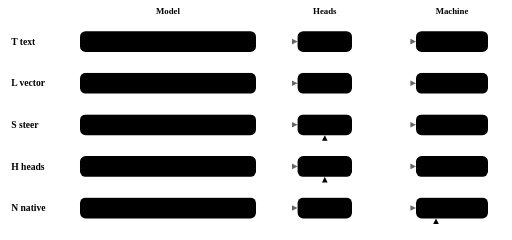
t = 0.00 s
t = 1.33 s: frame unchanged from t = 0.00 s, image omitted
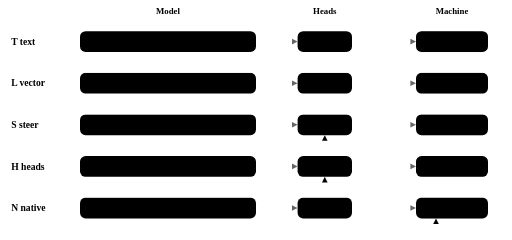
t = 2.67 s
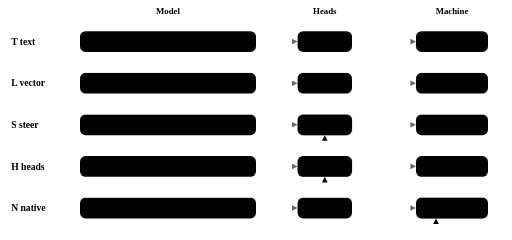
t = 4.00 s
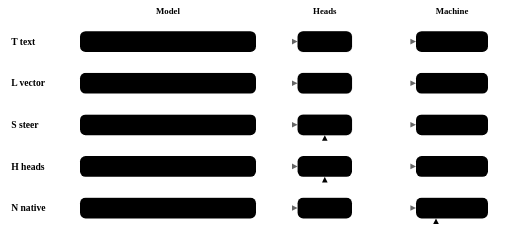
t = 5.33 s
t = 6.67 s: frame unchanged from t = 0.00 s, image omitted

The animated SVG that drew these frames (rendered in a browser with its animation timeline set to each time). Animation: 4 CSS @keyframes rules; one cycle of 8.00 s, repeats indefinitely.

<svg xmlns="http://www.w3.org/2000/svg" viewBox="0 0 640 300" role="img" aria-labelledby="e03-title e03-desc">
<title id="e03-title">E03: latent feedback</title>
<desc id="e03-desc">A machine step's result returns as text (T), a model-input vector (L), or a code to the heads (H); N stays native.</desc>
<style>
.e03-row.e03-T { --c: var(--s1); }
.e03-row.e03-L { --c: var(--s0); }
.e03-row.e03-S { --c: var(--s3); }
.e03-row.e03-H { --c: var(--s2); }
.e03-row.e03-N { --c: var(--s4); }
.e03-tag { fill: var(--c); font-family: var(--sans); font-size: 12px; font-weight: 700; }
.e03-col { fill: var(--muted); font-family: var(--sans); font-size: 11px; font-weight: 600; text-anchor: middle; }
.e03-box { fill: var(--surface); stroke: var(--rule); stroke-width: 1.5; }
.e03-slab { fill: var(--cell-zero); stroke: var(--rule); stroke-width: 1; }
.e03-slab-on { animation: e03-slab 8s linear infinite; animation-delay: var(--d); }
.e03-slot { fill: var(--c); fill-opacity: 0.55; stroke: var(--c); stroke-width: 1.3; }
.e03-slot-pop { fill-opacity: 0; stroke-opacity: 0; animation: e03-pop 8s ease-out infinite; animation-delay: var(--d); transform-box: fill-box; transform-origin: center; }
.e03-cell { fill: var(--cell-zero); stroke: var(--rule); stroke-width: 1; }
.e03-cell-on { fill: var(--cell-one); }
.e03-wire-s { fill: none; stroke: var(--muted); stroke-width: 1.5; opacity: 0.6; }
.e03-head-s { fill: var(--muted); opacity: 0.6; }
.e03-wire { fill: none; stroke: var(--c); stroke-width: 1.5; stroke-dasharray: 4 3; opacity: 0.7; }
.e03-head { fill: var(--c); }
.e03-glow { fill: var(--c); opacity: 0; animation: e03-glow 8s ease-out infinite; animation-delay: var(--d); }
.e03-glow-m { fill: var(--accent); }
.e03-pulse { fill: none; stroke: var(--c); stroke-width: 4; stroke-linecap: butt; stroke-dasharray: 8 130; stroke-dashoffset: 8; animation: e03-run 8s linear infinite; animation-delay: var(--d); }
.e03-pulse-f { stroke: var(--text); }

@keyframes e03-run {
  0% { stroke-dashoffset: 8; }
  18%, 100% { stroke-dashoffset: -100; }
}
@keyframes e03-glow {
  0% { opacity: 0; }
  4% { opacity: 0.4; }
  20%, 100% { opacity: 0; }
}
@keyframes e03-slab {
  0% { fill: var(--cell-zero); }
  5% { fill: var(--c); }
  18%, 100% { fill: var(--cell-zero); }
}
@keyframes e03-pop {
  0% { transform: scale(1); fill-opacity: 0; stroke-opacity: 0; }
  5% { transform: scale(1.7); fill-opacity: 0.9; stroke-opacity: 1; }
  18%, 100% { transform: scale(1); fill-opacity: 0; stroke-opacity: 0; }
}
@media (prefers-reduced-motion: reduce) {
  .e03-slab-on, .e03-slot-pop, .e03-glow, .e03-pulse { animation: none; }
  .e03-slot-pop { display: none; }
  .e03-wire { stroke-dasharray: none; opacity: 0.9; }
}
</style>
<text class="e03-col" x="210" y="18">Model</text><text class="e03-col" x="406" y="18">Heads</text><text class="e03-col" x="565" y="18">Machine</text>
<g class="e03-row e03-T" transform="translate(0 52)">
<text class="e03-tag" x="14" y="4">T text</text>
<rect class="e03-box" x="100" y="-13" width="220" height="26" rx="7"/>
<rect class="e03-slab e03-slab-on" x="154" y="-8" width="8" height="16" rx="2" style="--d:3.90s"/>
<rect class="e03-slab e03-slab-on" x="182" y="-8" width="8" height="16" rx="2" style="--d:4.06s"/>
<rect class="e03-slab e03-slab-on" x="210" y="-8" width="8" height="16" rx="2" style="--d:4.22s"/>
<rect class="e03-slab e03-slab-on" x="238" y="-8" width="8" height="16" rx="2" style="--d:4.38s"/>
<rect class="e03-slab e03-slab-on" x="266" y="-8" width="8" height="16" rx="2" style="--d:4.54s"/>
<rect class="e03-slab e03-slab-on" x="294" y="-8" width="8" height="16" rx="2" style="--d:4.70s"/>
<rect class="e03-slot" x="108" y="-4" width="8" height="8" rx="2"/>
<rect class="e03-slot" x="119" y="-4" width="8" height="8" rx="2"/>
<rect class="e03-slot" x="130" y="-4" width="8" height="8" rx="2"/>
<rect class="e03-box" x="372" y="-13" width="68" height="26" rx="7"/>
<path class="e03-wire-s" d="M320 0 H366"/><path class="e03-head-s" d="M372 0 l-7 -3.5 v7 z"/>
<path class="e03-wire-s" d="M440 0 H514"/><path class="e03-head-s" d="M520 0 l-7 -3.5 v7 z"/>
<rect class="e03-box" x="520" y="-13" width="90" height="26" rx="7"/>
<rect class="e03-cell" x="539" y="-5" width="10" height="10" rx="2"/>
<rect class="e03-cell e03-cell-on" x="553" y="-5" width="10" height="10" rx="2"/>
<rect class="e03-cell" x="567" y="-5" width="10" height="10" rx="2"/>
<rect class="e03-cell" x="581" y="-5" width="10" height="10" rx="2"/>
<path class="e03-wire" d="M565 13 V22 H119 V9"/><path class="e03-head" d="M119 5 l-3.5 7 h7 z"/>
<rect class="e03-glow e03-glow-m" x="520" y="-13" width="90" height="26" rx="7" style="--d:1.8s"/>
<rect class="e03-glow" x="372" y="-13" width="68" height="26" rx="7" style="--d:5.15s"/>
<path class="e03-pulse e03-pulse-f" d="M300 0 H520" pathLength="100" style="--d:0.4s"/>
<path class="e03-pulse" d="M565 13 V22 H119 V9" pathLength="100" style="--d:2.3s"/>
<path class="e03-pulse" d="M119 0 H372" pathLength="100" style="--d:3.7s"/>
<rect class="e03-slot e03-slot-pop" x="108" y="-4" width="8" height="8" rx="2" style="--d:3.7s"/>
<rect class="e03-slot e03-slot-pop" x="119" y="-4" width="8" height="8" rx="2" style="--d:3.7s"/>
<rect class="e03-slot e03-slot-pop" x="130" y="-4" width="8" height="8" rx="2" style="--d:3.7s"/>
</g>
<g class="e03-row e03-L" transform="translate(0 104)">
<text class="e03-tag" x="14" y="4">L vector</text>
<rect class="e03-box" x="100" y="-13" width="220" height="26" rx="7"/>
<rect class="e03-slab e03-slab-on" x="154" y="-8" width="8" height="16" rx="2" style="--d:3.90s"/>
<rect class="e03-slab e03-slab-on" x="182" y="-8" width="8" height="16" rx="2" style="--d:4.06s"/>
<rect class="e03-slab e03-slab-on" x="210" y="-8" width="8" height="16" rx="2" style="--d:4.22s"/>
<rect class="e03-slab e03-slab-on" x="238" y="-8" width="8" height="16" rx="2" style="--d:4.38s"/>
<rect class="e03-slab e03-slab-on" x="266" y="-8" width="8" height="16" rx="2" style="--d:4.54s"/>
<rect class="e03-slab e03-slab-on" x="294" y="-8" width="8" height="16" rx="2" style="--d:4.70s"/>
<rect class="e03-slot" x="119" y="-4" width="8" height="8" rx="2"/>
<rect class="e03-box" x="372" y="-13" width="68" height="26" rx="7"/>
<path class="e03-wire-s" d="M320 0 H366"/><path class="e03-head-s" d="M372 0 l-7 -3.5 v7 z"/>
<path class="e03-wire-s" d="M440 0 H514"/><path class="e03-head-s" d="M520 0 l-7 -3.5 v7 z"/>
<rect class="e03-box" x="520" y="-13" width="90" height="26" rx="7"/>
<rect class="e03-cell" x="539" y="-5" width="10" height="10" rx="2"/>
<rect class="e03-cell e03-cell-on" x="553" y="-5" width="10" height="10" rx="2"/>
<rect class="e03-cell" x="567" y="-5" width="10" height="10" rx="2"/>
<rect class="e03-cell" x="581" y="-5" width="10" height="10" rx="2"/>
<path class="e03-wire" d="M565 13 V22 H119 V9"/><path class="e03-head" d="M119 5 l-3.5 7 h7 z"/>
<rect class="e03-glow e03-glow-m" x="520" y="-13" width="90" height="26" rx="7" style="--d:1.8s"/>
<rect class="e03-glow" x="372" y="-13" width="68" height="26" rx="7" style="--d:5.15s"/>
<path class="e03-pulse e03-pulse-f" d="M300 0 H520" pathLength="100" style="--d:0.4s"/>
<path class="e03-pulse" d="M565 13 V22 H119 V9" pathLength="100" style="--d:2.3s"/>
<path class="e03-pulse" d="M119 0 H372" pathLength="100" style="--d:3.7s"/>
<rect class="e03-slot e03-slot-pop" x="119" y="-4" width="8" height="8" rx="2" style="--d:3.7s"/>
</g>
<g class="e03-row e03-S" transform="translate(0 156)">
<text class="e03-tag" x="14" y="4">S steer</text>
<rect class="e03-box" x="100" y="-13" width="220" height="26" rx="7"/>
<rect class="e03-slab e03-slab-on" x="154" y="-8" width="8" height="16" rx="2" style="--d:3.90s"/>
<rect class="e03-slab e03-slab-on" x="182" y="-8" width="8" height="16" rx="2" style="--d:4.06s"/>
<rect class="e03-slab e03-slab-on" x="210" y="-8" width="8" height="16" rx="2" style="--d:4.22s"/>
<rect class="e03-slab e03-slab-on" x="238" y="-8" width="8" height="16" rx="2" style="--d:4.38s"/>
<rect class="e03-slab e03-slab-on" x="266" y="-8" width="8" height="16" rx="2" style="--d:4.54s"/>
<rect class="e03-slab e03-slab-on" x="294" y="-8" width="8" height="16" rx="2" style="--d:4.70s"/>
<rect class="e03-slot" x="119" y="-4" width="8" height="8" rx="2"/>
<rect class="e03-box" x="372" y="-13" width="68" height="26" rx="7"/>
<path class="e03-wire-s" d="M320 0 H366"/><path class="e03-head-s" d="M372 0 l-7 -3.5 v7 z"/>
<path class="e03-wire-s" d="M440 0 H514"/><path class="e03-head-s" d="M520 0 l-7 -3.5 v7 z"/>
<rect class="e03-box" x="520" y="-13" width="90" height="26" rx="7"/>
<rect class="e03-cell" x="539" y="-5" width="10" height="10" rx="2"/>
<rect class="e03-cell e03-cell-on" x="553" y="-5" width="10" height="10" rx="2"/>
<rect class="e03-cell" x="567" y="-5" width="10" height="10" rx="2"/>
<rect class="e03-cell" x="581" y="-5" width="10" height="10" rx="2"/>
<path class="e03-wire" d="M565 13 V22 H406 V15"/><path class="e03-head" d="M406 13 l-3.5 7 h7 z"/>
<rect class="e03-glow e03-glow-m" x="520" y="-13" width="90" height="26" rx="7" style="--d:1.8s"/>
<rect class="e03-glow" x="372" y="-13" width="68" height="26" rx="7" style="--d:3.7s"/>
<rect class="e03-glow" x="372" y="-13" width="68" height="26" rx="7" style="--d:5.15s"/>
<path class="e03-pulse e03-pulse-f" d="M300 0 H520" pathLength="100" style="--d:0.4s"/>
<path class="e03-pulse" d="M565 13 V22 H406 V15" pathLength="100" style="--d:2.3s"/>
<path class="e03-pulse" d="M119 0 H372" pathLength="100" style="--d:3.7s"/>
<rect class="e03-slot e03-slot-pop" x="119" y="-4" width="8" height="8" rx="2" style="--d:3.7s"/>
</g>
<g class="e03-row e03-H" transform="translate(0 208)">
<text class="e03-tag" x="14" y="4">H heads</text>
<rect class="e03-box" x="100" y="-13" width="220" height="26" rx="7"/>
<rect class="e03-slab" x="154" y="-8" width="8" height="16" rx="2"/>
<rect class="e03-slab" x="182" y="-8" width="8" height="16" rx="2"/>
<rect class="e03-slab" x="210" y="-8" width="8" height="16" rx="2"/>
<rect class="e03-slab" x="238" y="-8" width="8" height="16" rx="2"/>
<rect class="e03-slab" x="266" y="-8" width="8" height="16" rx="2"/>
<rect class="e03-slab" x="294" y="-8" width="8" height="16" rx="2"/>
<rect class="e03-box" x="372" y="-13" width="68" height="26" rx="7"/>
<path class="e03-wire-s" d="M320 0 H366"/><path class="e03-head-s" d="M372 0 l-7 -3.5 v7 z"/>
<path class="e03-wire-s" d="M440 0 H514"/><path class="e03-head-s" d="M520 0 l-7 -3.5 v7 z"/>
<rect class="e03-box" x="520" y="-13" width="90" height="26" rx="7"/>
<rect class="e03-cell" x="539" y="-5" width="10" height="10" rx="2"/>
<rect class="e03-cell e03-cell-on" x="553" y="-5" width="10" height="10" rx="2"/>
<rect class="e03-cell" x="567" y="-5" width="10" height="10" rx="2"/>
<rect class="e03-cell" x="581" y="-5" width="10" height="10" rx="2"/>
<path class="e03-wire" d="M565 13 V22 H406 V15"/><path class="e03-head" d="M406 13 l-3.5 7 h7 z"/>
<rect class="e03-glow e03-glow-m" x="520" y="-13" width="90" height="26" rx="7" style="--d:1.8s"/>
<rect class="e03-glow" x="372" y="-13" width="68" height="26" rx="7" style="--d:3.7s"/>
<path class="e03-pulse e03-pulse-f" d="M300 0 H520" pathLength="100" style="--d:0.4s"/>
<path class="e03-pulse" d="M565 13 V22 H406 V15" pathLength="100" style="--d:2.3s"/>
</g>
<g class="e03-row e03-N" transform="translate(0 260)">
<text class="e03-tag" x="14" y="4">N native</text>
<rect class="e03-box" x="100" y="-13" width="220" height="26" rx="7"/>
<rect class="e03-slab" x="154" y="-8" width="8" height="16" rx="2"/>
<rect class="e03-slab" x="182" y="-8" width="8" height="16" rx="2"/>
<rect class="e03-slab" x="210" y="-8" width="8" height="16" rx="2"/>
<rect class="e03-slab" x="238" y="-8" width="8" height="16" rx="2"/>
<rect class="e03-slab" x="266" y="-8" width="8" height="16" rx="2"/>
<rect class="e03-slab" x="294" y="-8" width="8" height="16" rx="2"/>
<rect class="e03-box" x="372" y="-13" width="68" height="26" rx="7"/>
<path class="e03-wire-s" d="M320 0 H366"/><path class="e03-head-s" d="M372 0 l-7 -3.5 v7 z"/>
<path class="e03-wire-s" d="M440 0 H514"/><path class="e03-head-s" d="M520 0 l-7 -3.5 v7 z"/>
<rect class="e03-box" x="520" y="-13" width="90" height="26" rx="7"/>
<rect class="e03-cell" x="539" y="-5" width="10" height="10" rx="2"/>
<rect class="e03-cell e03-cell-on" x="553" y="-5" width="10" height="10" rx="2"/>
<rect class="e03-cell" x="567" y="-5" width="10" height="10" rx="2"/>
<rect class="e03-cell" x="581" y="-5" width="10" height="10" rx="2"/>
<path class="e03-wire" d="M595 13 V22 H545 V15"/><path class="e03-head" d="M545 13 l-3.5 7 h7 z"/>
<rect class="e03-glow e03-glow-m" x="520" y="-13" width="90" height="26" rx="7" style="--d:1.8s"/>
<rect class="e03-glow" x="520" y="-13" width="90" height="26" rx="7" style="--d:3.7s"/>
<path class="e03-pulse e03-pulse-f" d="M300 0 H520" pathLength="100" style="--d:0.4s"/>
<path class="e03-pulse" d="M595 13 V22 H545 V15" pathLength="100" style="--d:2.3s"/>
</g>
</svg>
